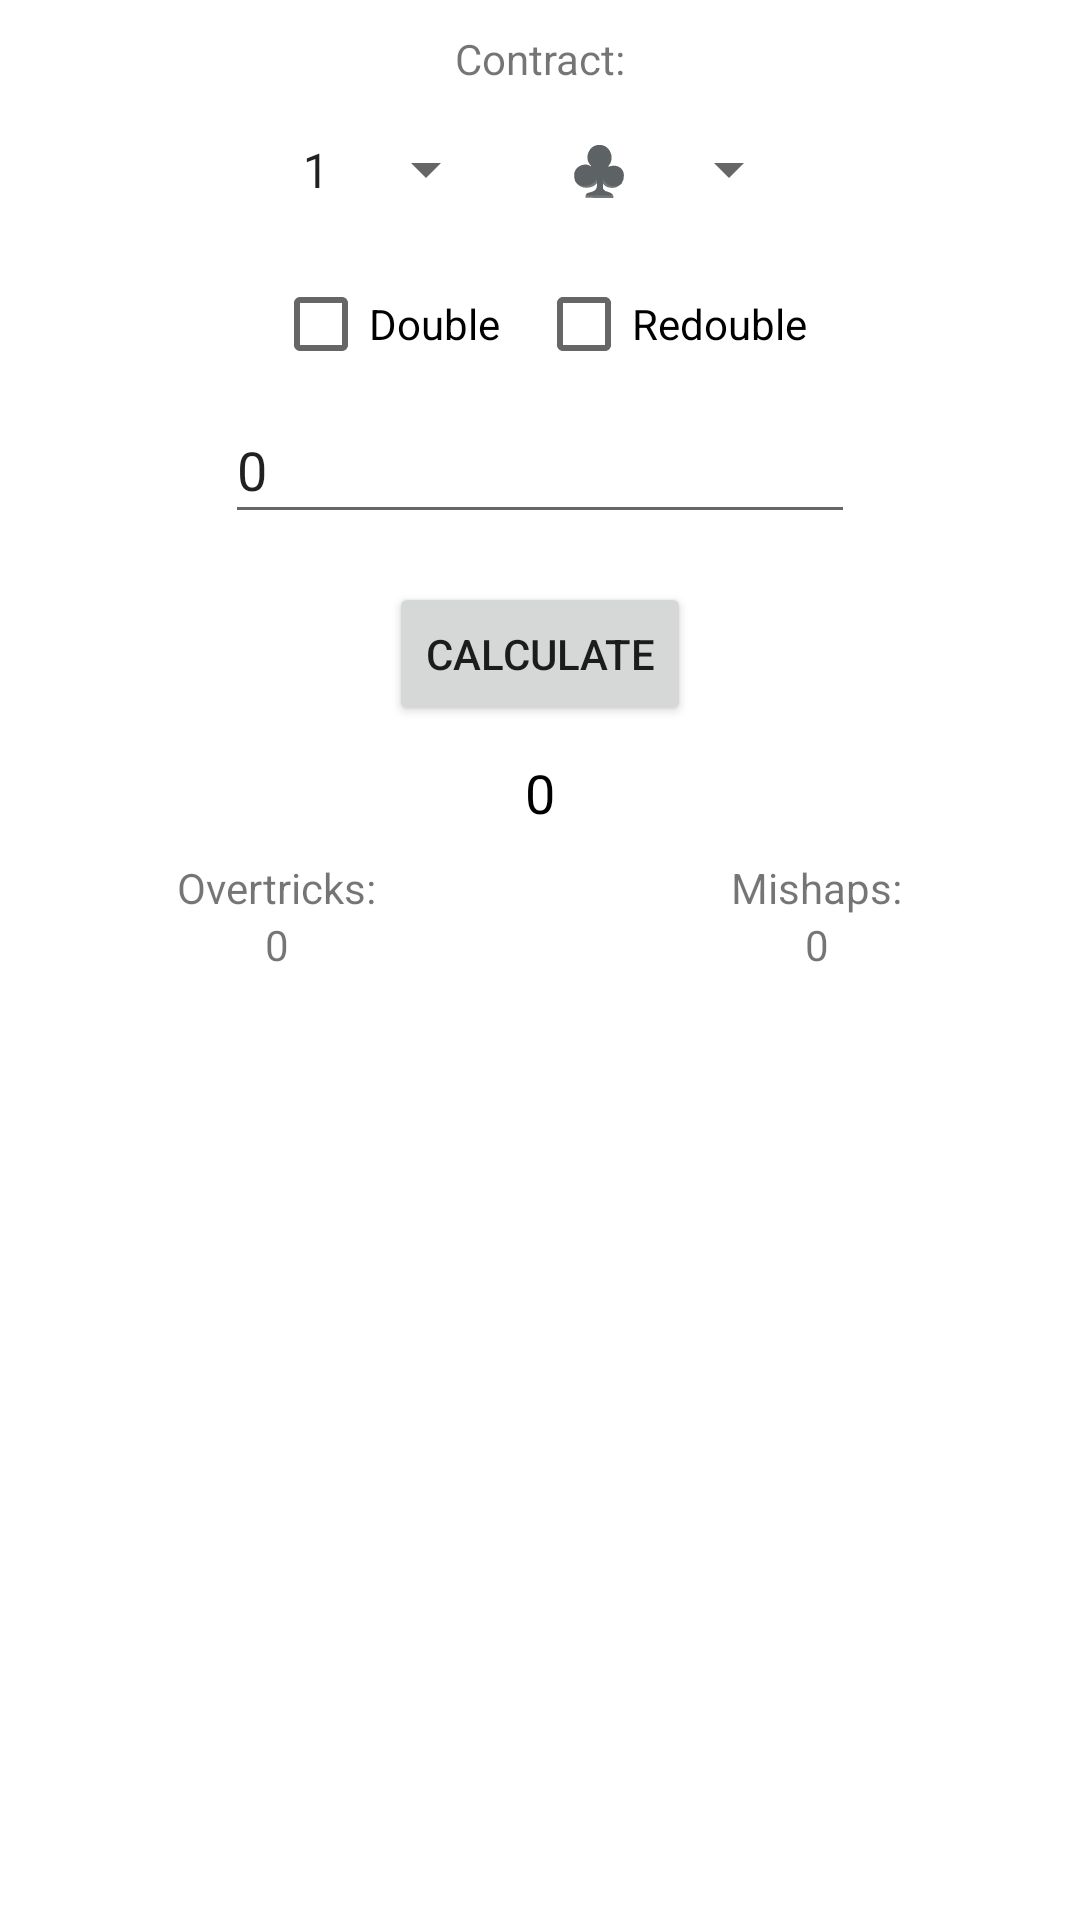

This screen was rendered from an Android layout file. Write that file and the resources it references.
<!-- AndroidManifest.xml: application theme Theme.BridgeApp -->
<!-- res/layout/activity_calc.xml -->
<?xml version="1.0" encoding="utf-8"?>
<androidx.constraintlayout.widget.ConstraintLayout xmlns:android="http://schemas.android.com/apk/res/android"
    xmlns:app="http://schemas.android.com/apk/res-auto"
    xmlns:tools="http://schemas.android.com/tools"
    android:layout_width="match_parent"
    android:layout_height="match_parent"
    tools:context=".activity.CalcActivity"
    tools:ignore="UnusedResources">

    <TextView
        android:id="@+id/calcContractText"
        android:layout_width="wrap_content"
        android:layout_height="wrap_content"
        android:layout_marginTop="16dp"
        android:textSize="18sp"
        android:visibility="invisible"
        app:layout_constraintEnd_toEndOf="parent"
        app:layout_constraintStart_toStartOf="parent"
        app:layout_constraintTop_toBottomOf="@+id/textView3" />

    <TableRow
        android:id="@+id/spinnerRow"
        android:layout_width="wrap_content"
        android:layout_height="wrap_content"
        android:layout_marginTop="10dp"
        app:layout_constraintEnd_toEndOf="parent"
        app:layout_constraintStart_toStartOf="parent"
        app:layout_constraintTop_toBottomOf="@+id/textView3">

        <Spinner
            android:id="@+id/spinner2"
            android:layout_width="wrap_content"
            android:layout_height="35dp"
            android:layout_marginStart="0dp"
            android:layout_marginTop="0dp"
            android:layout_marginEnd="16dp"
            android:entries="@array/card_number" />

        <Spinner
            android:id="@+id/spinner"
            android:layout_width="wrap_content"
            android:layout_height="35dp"
            android:layout_marginStart="0dp"
            android:layout_marginEnd="0dp"
            android:entries="@array/card_symbol" />
    </TableRow>

    <TableRow
        android:id="@+id/doubleRow"
        android:layout_width="wrap_content"
        android:layout_height="wrap_content"
        android:layout_marginTop="10dp"
        app:layout_constraintEnd_toEndOf="parent"
        app:layout_constraintStart_toStartOf="parent"
        app:layout_constraintTop_toBottomOf="@+id/spinnerRow">

        <CheckBox
            android:id="@+id/doubleCheck"
            android:layout_width="wrap_content"
            android:layout_height="wrap_content"
            android:layout_marginEnd="12dp"
            android:text="@string/button_double" />

        <CheckBox
            android:id="@+id/redoubleCheck"
            android:layout_width="wrap_content"
            android:layout_height="wrap_content"
            android:layout_marginEnd="0dp"
            android:text="@string/button_redouble" />
    </TableRow>

    <EditText
        android:id="@+id/editTextNumber"
        android:layout_width="wrap_content"
        android:layout_height="46dp"
        android:ems="10"
        android:inputType="number"
        android:hint="@string/zero"
        android:text="@string/zero"
        app:layout_constraintEnd_toEndOf="parent"
        app:layout_constraintStart_toStartOf="parent"
        app:layout_constraintTop_toBottomOf="@+id/doubleRow"
        android:importantForAutofill="no" />

    <Button
        android:id="@+id/calculate"
        android:layout_width="wrap_content"
        android:layout_height="0dp"
        android:layout_marginTop="16dp"
        android:text="@string/button_calculate"
        app:layout_constraintEnd_toEndOf="parent"
        app:layout_constraintStart_toStartOf="parent"
        app:layout_constraintTop_toBottomOf="@+id/editTextNumber" />

    <TextView
        android:id="@+id/outcome"
        android:layout_width="wrap_content"
        android:layout_height="wrap_content"
        android:layout_gravity="center_horizontal"
        android:layout_marginTop="10dp"
        android:text="@string/zero"
        android:textColor="@color/black"
        android:textSize="18sp"
        app:layout_constraintEnd_toEndOf="parent"
        app:layout_constraintStart_toStartOf="parent"
        app:layout_constraintTop_toBottomOf="@+id/calculate" />

    <TextView
        android:id="@+id/textView3"
        android:layout_width="wrap_content"
        android:layout_height="wrap_content"
        android:layout_marginTop="10dp"
        android:text="@string/label_contract"
        app:layout_constraintEnd_toEndOf="parent"
        app:layout_constraintStart_toStartOf="parent"
        app:layout_constraintTop_toTopOf="parent" />

    <TableLayout
        android:id="@+id/extraPointsTable"
        android:layout_width="0dp"
        android:layout_height="wrap_content"
        android:layout_marginTop="10dp"
        android:stretchColumns="0,1"
        app:layout_constraintEnd_toEndOf="parent"
        app:layout_constraintStart_toStartOf="parent"
        app:layout_constraintTop_toBottomOf="@+id/outcome">

        <TableRow
            android:layout_width="match_parent"
            android:layout_height="match_parent">

            <TextView
                android:layout_width="wrap_content"
                android:layout_height="wrap_content"
                android:layout_gravity="center_horizontal"
                android:layout_marginTop="0dp"
                android:text="@string/label_overtricks" />

            <TextView
                android:layout_width="wrap_content"
                android:layout_height="wrap_content"
                android:layout_gravity="center_horizontal"
                android:text="@string/label_mishaps" />
        </TableRow>

        <TableRow
            android:layout_width="match_parent"
            android:layout_height="match_parent">

            <TextView
                android:id="@+id/overtrickOutcome"
                android:layout_width="wrap_content"
                android:layout_height="wrap_content"
                android:layout_gravity="center_horizontal"
                android:layout_marginTop="0dp"
                android:text="@string/zero" />

            <TextView
                android:id="@+id/mishapOutcome"
                android:layout_width="wrap_content"
                android:layout_height="wrap_content"
                android:layout_gravity="center_horizontal"
                android:text="@string/zero" />
        </TableRow>

    </TableLayout>

    <Button
        android:id="@+id/overviewButton"
        android:layout_width="wrap_content"
        android:layout_height="wrap_content"
        android:layout_marginTop="10dp"
        android:text="@string/next"
        android:visibility="invisible"
        app:layout_constraintEnd_toEndOf="parent"
        app:layout_constraintHorizontal_bias="0.495"
        app:layout_constraintStart_toStartOf="parent"
        app:layout_constraintTop_toBottomOf="@+id/extraPointsTable" />

</androidx.constraintlayout.widget.ConstraintLayout>
<!-- resources referenced by this layout -->
<resources>
  <string-array name="card_number">
          <item>1</item>
          <item>2</item>
          <item>3</item>
          <item>4</item>
          <item>5</item>
          <item>6</item>
          <item>7</item>
      </string-array>
  <string-array name="card_symbol">
          <item>♣</item>
          <item>♦</item>
          <item>♥</item>
          <item>♠</item>
          <item>NT</item>
      </string-array>
  <string name="button_calculate">Calculate</string>
  <string name="button_double">Double</string>
  <string name="button_redouble">Redouble</string>
  <string name="label_contract">Contract:</string>
  <string name="label_mishaps">Mishaps:</string>
  <string name="label_overtricks">Overtricks:</string>
  <string name="next">Next</string>
  <string name="zero">0</string>
  <style name="Theme.BridgeApp" parent="Theme.MaterialComponents.DayNight.DarkActionBar">
          
          <item name="colorPrimary">@color/purple_500</item>
          <item name="colorPrimaryVariant">@color/purple_700</item>
          <item name="colorOnPrimary">@color/white</item>
          
          <item name="colorSecondary">@color/teal_200</item>
          <item name="colorSecondaryVariant">@color/teal_700</item>
          <item name="colorOnSecondary">@color/black</item>
          
          <item name="android:statusBarColor" tools:targetApi="l">?attr/colorPrimaryVariant</item>
          
      </style>
  <!-- not gathered from this repository: default colours our renderer supplied (Android Studio template values) -->
  <color name="purple_500">#FF6200EE</color>
  <color name="purple_700">#FF3700B3</color>
  <color name="teal_200">#FF03DAC5</color>
  <color name="teal_700">#FF018786</color>
  <color name="black">#FF000000</color>
  <color name="white">#FFFFFFFF</color>
</resources>
